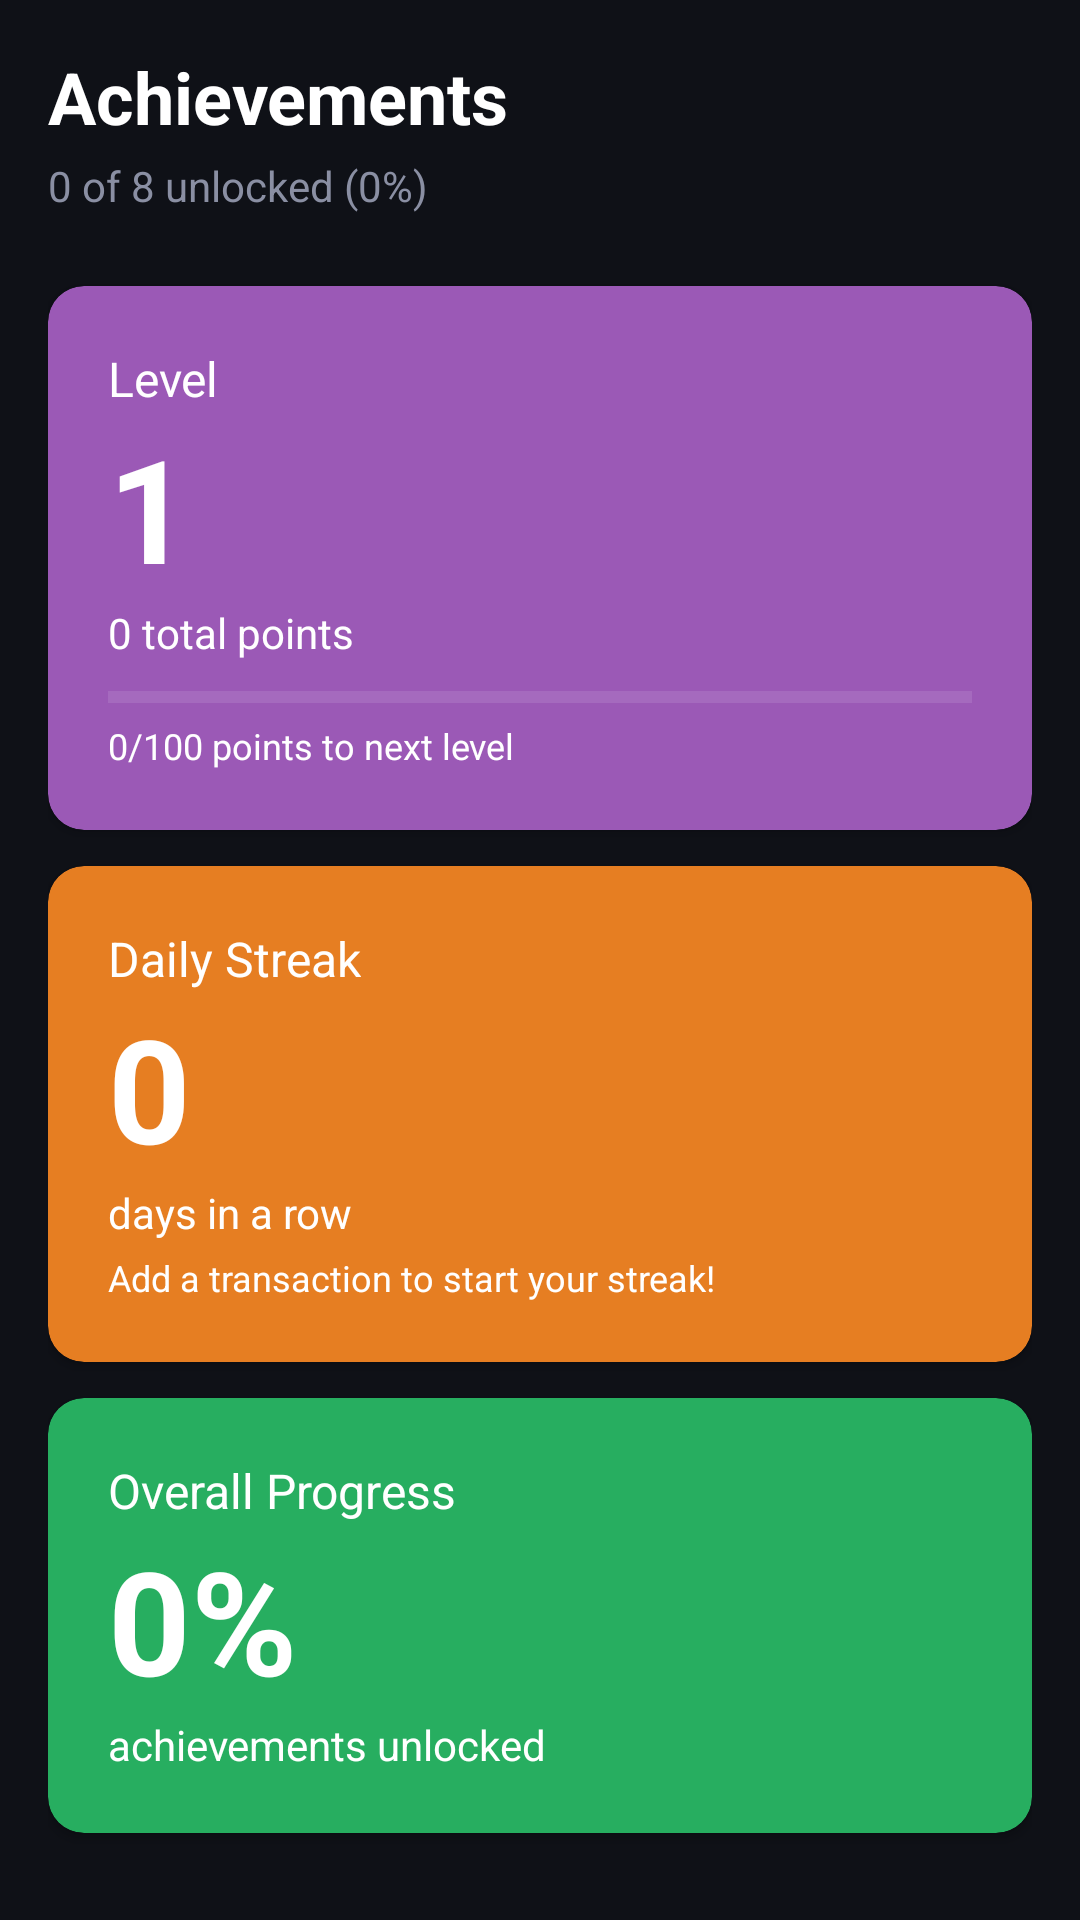

Produce the Android XML layout that renders to this screen, including the resource entries it uses.
<!-- AndroidManifest.xml: application theme Theme.BudgetQuest -->
<!-- res/layout/fragment_achievements.xml -->
<?xml version="1.0" encoding="utf-8"?>
<ScrollView xmlns:android="http://schemas.android.com/apk/res/android"
    xmlns:app="http://schemas.android.com/apk/res-auto"
    android:layout_width="match_parent"
    android:layout_height="match_parent"
    android:background="@color/background">

    <LinearLayout
        android:layout_width="match_parent"
        android:layout_height="wrap_content"
        android:orientation="vertical"
        android:padding="16dp">

        <TextView
            android:layout_width="wrap_content"
            android:layout_height="wrap_content"
            android:text="Achievements"
            android:textSize="24sp"
            android:textStyle="bold"
            android:textColor="@color/white"
            android:layout_marginBottom="4dp"/>

        <TextView
            android:id="@+id/tvAchievementProgress"
            android:layout_width="wrap_content"
            android:layout_height="wrap_content"
            android:text="0 of 8 unlocked (0%)"
            android:textSize="14sp"
            android:textColor="@color/text_secondary"
            android:layout_marginBottom="24dp"/>

        
        <androidx.cardview.widget.CardView
            android:layout_width="match_parent"
            android:layout_height="wrap_content"
            android:layout_marginBottom="12dp"
            app:cardBackgroundColor="@color/achievement_purple"
            app:cardCornerRadius="12dp">

            <LinearLayout
                android:layout_width="match_parent"
                android:layout_height="wrap_content"
                android:orientation="vertical"
                android:padding="20dp">

                <TextView
                    android:layout_width="wrap_content"
                    android:layout_height="wrap_content"
                    android:text="Level"
                    android:textColor="@color/white"
                    android:textSize="16sp"/>

                <TextView
                    android:id="@+id/tvLevelValue"
                    android:layout_width="wrap_content"
                    android:layout_height="wrap_content"
                    android:text="1"
                    android:textColor="@color/white"
                    android:textSize="48sp"
                    android:textStyle="bold"/>

                <TextView
                    android:id="@+id/tvPoints"
                    android:layout_width="wrap_content"
                    android:layout_height="wrap_content"
                    android:text="0 total points"
                    android:textColor="@color/white"
                    android:textSize="14sp"/>

                
                <ProgressBar
                    android:id="@+id/progressPoints"
                    android:layout_width="match_parent"
                    android:layout_height="8dp"
                    style="@style/Widget.AppCompat.ProgressBar.Horizontal"
                    android:progress="0"
                    android:max="100"
                    android:progressTint="@color/white"
                    android:progressBackgroundTint="#66FFFFFF"
                    android:layout_marginTop="8dp"/>

                <TextView
                    android:id="@+id/tvPointsToNext"
                    android:layout_width="wrap_content"
                    android:layout_height="wrap_content"
                    android:text="0/100 points to next level"
                    android:textColor="@color/white"
                    android:textSize="12sp"
                    android:layout_marginTop="4dp"/>

            </LinearLayout>

        </androidx.cardview.widget.CardView>

        
        <androidx.cardview.widget.CardView
            android:layout_width="match_parent"
            android:layout_height="wrap_content"
            android:layout_marginBottom="12dp"
            app:cardBackgroundColor="@color/achievement_orange"
            app:cardCornerRadius="12dp">

            <LinearLayout
                android:layout_width="match_parent"
                android:layout_height="wrap_content"
                android:orientation="vertical"
                android:padding="20dp">

                <TextView
                    android:layout_width="wrap_content"
                    android:layout_height="wrap_content"
                    android:text="Daily Streak"
                    android:textColor="@color/white"
                    android:textSize="16sp"/>

                <TextView
                    android:id="@+id/tvStreakValue"
                    android:layout_width="wrap_content"
                    android:layout_height="wrap_content"
                    android:text="0"
                    android:textColor="@color/white"
                    android:textSize="48sp"
                    android:textStyle="bold"/>

                <TextView
                    android:layout_width="wrap_content"
                    android:layout_height="wrap_content"
                    android:text="days in a row"
                    android:textColor="@color/white"
                    android:textSize="14sp"/>

                <TextView
                    android:id="@+id/tvStreakMessage"
                    android:layout_width="wrap_content"
                    android:layout_height="wrap_content"
                    android:text="Add a transaction to start your streak!"
                    android:textColor="@color/white"
                    android:textSize="12sp"
                    android:layout_marginTop="4dp"/>

            </LinearLayout>

        </androidx.cardview.widget.CardView>

        
        <androidx.cardview.widget.CardView
            android:layout_width="match_parent"
            android:layout_height="wrap_content"
            android:layout_marginBottom="12dp"
            app:cardBackgroundColor="@color/achievement_green"
            app:cardCornerRadius="12dp">

            <LinearLayout
                android:layout_width="match_parent"
                android:layout_height="wrap_content"
                android:orientation="vertical"
                android:padding="20dp">

                <TextView
                    android:layout_width="wrap_content"
                    android:layout_height="wrap_content"
                    android:text="Overall Progress"
                    android:textColor="@color/white"
                    android:textSize="16sp"/>

                <TextView
                    android:id="@+id/tvProgressValue"
                    android:layout_width="wrap_content"
                    android:layout_height="wrap_content"
                    android:text="0%"
                    android:textColor="@color/white"
                    android:textSize="48sp"
                    android:textStyle="bold"/>

                <TextView
                    android:layout_width="wrap_content"
                    android:layout_height="wrap_content"
                    android:text="achievements unlocked"
                    android:textColor="@color/white"
                    android:textSize="14sp"/>

            </LinearLayout>

        </androidx.cardview.widget.CardView>

    </LinearLayout>

</ScrollView>
<!-- resources referenced by this layout -->
<resources>
  <color name="achievement_green">#27AE60</color>
  <color name="achievement_orange">#E67E22</color>
  <color name="achievement_purple">#9B59B6</color>
  <color name="background">#0F1117</color>
  <color name="text_secondary">#8A8FA3</color>
  <color name="white">#FFFFFF</color>
  <style name="Theme.BudgetQuest" parent="Theme.MaterialComponents.DayNight.NoActionBar">
          <item name="colorPrimary">@color/teal_primary</item>
          <item name="colorPrimaryVariant">@color/teal_dark</item>
          <item name="colorOnPrimary">@color/white</item>
          <item name="colorSurface">@color/surface</item>
          <item name="android:windowBackground">@color/background</item>
          <item name="android:statusBarColor">@color/background</item>
          <item name="android:editTextColor">@color/white</item>
          <item name="android:textColorHint">@color/text_secondary</item>
          <item name="colorControlNormal">@color/text_secondary</item>
          <item name="colorControlActivated">@color/teal_primary</item>
          <item name="colorControlHighlight">@color/teal_dark</item>
      </style>
  <color name="teal_primary">#00D4AA</color>
  <color name="teal_dark">#00A885</color>
  <color name="surface">#1E2230</color>
</resources>
